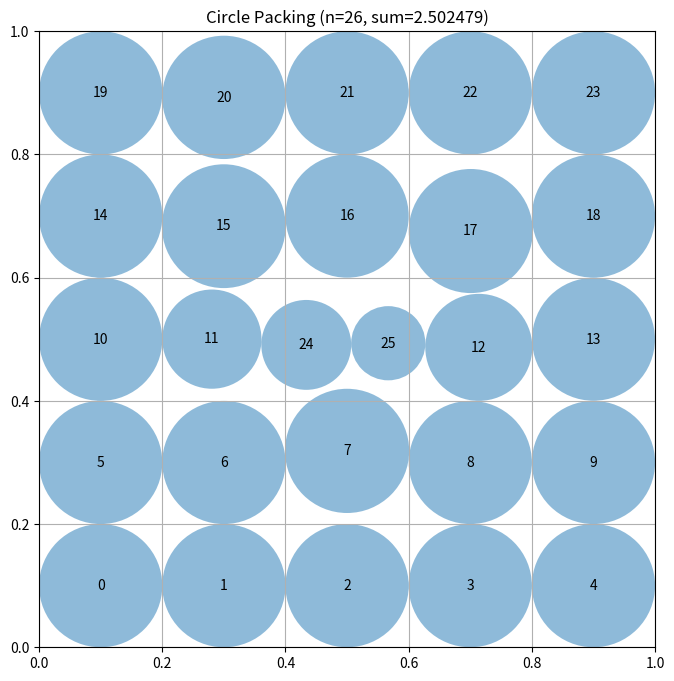

The matplotlib source for this figure:
# EVOLVE-BLOCK-START
import numpy as np

def _assert_valid(centers: np.ndarray, radii: np.ndarray, eps: float = 1e-12) -> None:
    """Validate packing constraints; raise AssertionError on violation."""
    if centers.shape[0] != radii.shape[0] or centers.shape[1] != 2:
        raise AssertionError("Shape mismatch between centres and radii")
    if not np.all((centers >= -eps) & (centers <= 1.0 + eps)):
        raise AssertionError("A centre lies outside the unit square")
    if np.any(radii < -eps):
        raise AssertionError("Negative radius encountered")
    diff = centers[:, None, :] - centers[None, :, :]
    dists = np.linalg.norm(diff, axis=2)
    np.fill_diagonal(dists, np.inf)
    if np.any(radii[:, None] + radii[None, :] - dists > eps):
        raise AssertionError("Overlap detected between circles")

def compute_max_radii(centers: np.ndarray, max_iter: int = 500, eps: float = 1e-12) -> np.ndarray:
    """
    Determine the largest feasible radii for a fixed set of centres.
    Consists of a reduction phase (shrinking offending circles) followed
    by a short expansion phase.
    """
    n = centers.shape[0]

    # 1. wall limits
    edge = np.minimum.reduce([
        centers[:, 0],               # left
        centers[:, 1],               # bottom
        1.0 - centers[:, 0],         # right
        1.0 - centers[:, 1]          # top
    ])
    radii = edge.copy()

    # pairwise distance matrix (inf on diagonal)
    diff = centers[:, None, :] - centers[None, :, :]
    dists = np.linalg.norm(diff, axis=2)
    np.fill_diagonal(dists, np.inf)

    # --------- Reduction phase ----------
    for _ in range(max_iter):
        changed = False
        for i in range(n):
            for j in range(i + 1, n):
                max_sum = dists[i, j] - eps
                if radii[i] + radii[j] > max_sum:
                    if radii[i] >= radii[j]:
                        new_i = max_sum - radii[j]
                        if new_i < radii[i]:
                            radii[i] = max(new_i, eps)
                            changed = True
                    else:
                        new_j = max_sum - radii[i]
                        if new_j < radii[j]:
                            radii[j] = max(new_j, eps)
                            changed = True
        if not changed:
            break

    # --------- Expansion phase ----------
    for _ in range(5):
        increased = False
        for i in range(n):
            wall_limit = edge[i]
            neighbor_limits = dists[i] - radii
            limit = min(wall_limit, np.min(neighbor_limits))
            if limit > radii[i] + eps:
                radii[i] = limit
                increased = True
        if not increased:
            break

    return np.clip(radii, 0.0, None)

def _hill_climb(centers: np.ndarray, radii: np.ndarray, steps: int = 2000, delta: float = 0.02) -> tuple[np.ndarray, np.ndarray]:
    """
    Simple stochastic hill‑climbing: repeatedly propose a small random move
    for a randomly chosen centre and keep it if the total sum of radii
    improves.
    """
    best_centers = centers.copy()
    best_radii = radii.copy()
    best_sum = float(np.sum(best_radii))

    n = centers.shape[0]
    rng = np.random.default_rng()

    for _ in range(steps):
        i = rng.integers(n)
        proposal = best_centers[i] + delta * (rng.random(2) - 0.5)
        proposal = np.clip(proposal, 0.0, 1.0)

        new_centers = best_centers.copy()
        new_centers[i] = proposal
        new_radii = compute_max_radii(new_centers)
        new_sum = float(np.sum(new_radii))

        if new_sum > best_sum + 1e-12:
            best_centers = new_centers
            best_radii = new_radii
            best_sum = new_sum

    return best_centers, best_radii

def construct_packing():
    """
    Construct a packing of 26 circles in the unit square.
    Starts from a 5×5 grid (centre removed) plus two extra circles,
    then refines positions using a hill‑climbing optimisation.
    Returns (centers, radii, sum_radii).
    """
    # 5×5 grid coordinates: 0.1, 0.3, 0.5, 0.7, 0.9
    grid = np.linspace(0.1, 0.9, 5)
    centers = np.array([[x, y] for y in grid for x in grid], dtype=float)

    # discard exact centre (0.5, 0.5)
    mask = ~((np.abs(centers[:, 0] - 0.5) < 1e-12) & (np.abs(centers[:, 1] - 0.5) < 1e-12))
    centers = centers[mask]

    # add two extra circles horizontally displaced from centre
    delta_extra = 0.07
    extra = np.array([[0.5 - delta_extra, 0.5],
                     [0.5 + delta_extra, 0.5]], dtype=float)
    centers = np.vstack([centers, extra])

    # initial radii
    radii = compute_max_radii(centers)

    # stochastic optimisation to increase total radius sum
    centers, radii = _hill_climb(centers, radii, steps=3000, delta=0.025)

    # final safety validation
    _assert_valid(centers, radii)

    return centers, radii, float(np.sum(radii))
# EVOLVE-BLOCK-END


# This part remains fixed (not evolved)
def run_packing():
    """Run the circle packing constructor for n=26"""
    centers, radii, sum_radii = construct_packing()
    return centers, radii, sum_radii


def visualize(centers, radii):
    """
    Visualize the circle packing

    Args:
        centers: np.array of shape (n, 2) with (x, y) coordinates
        radii: np.array of shape (n) with radius of each circle
    """
    import matplotlib.pyplot as plt
    from matplotlib.patches import Circle

    fig, ax = plt.subplots(figsize=(8, 8))

    # Draw unit square
    ax.set_xlim(0, 1)
    ax.set_ylim(0, 1)
    ax.set_aspect("equal")
    ax.grid(True)

    # Draw circles
    for i, (center, radius) in enumerate(zip(centers, radii)):
        circle = Circle(center, radius, alpha=0.5)
        ax.add_patch(circle)
        ax.text(center[0], center[1], str(i), ha="center", va="center")

    plt.title(f"Circle Packing (n={len(centers)}, sum={sum(radii):.6f})")
    plt.show()


if __name__ == "__main__":
    centers, radii, sum_radii = run_packing()
    print(f"Sum of radii: {sum_radii}")
    # AlphaEvolve improved this to 2.635

    # Uncomment to visualize:
    visualize(centers, radii)
